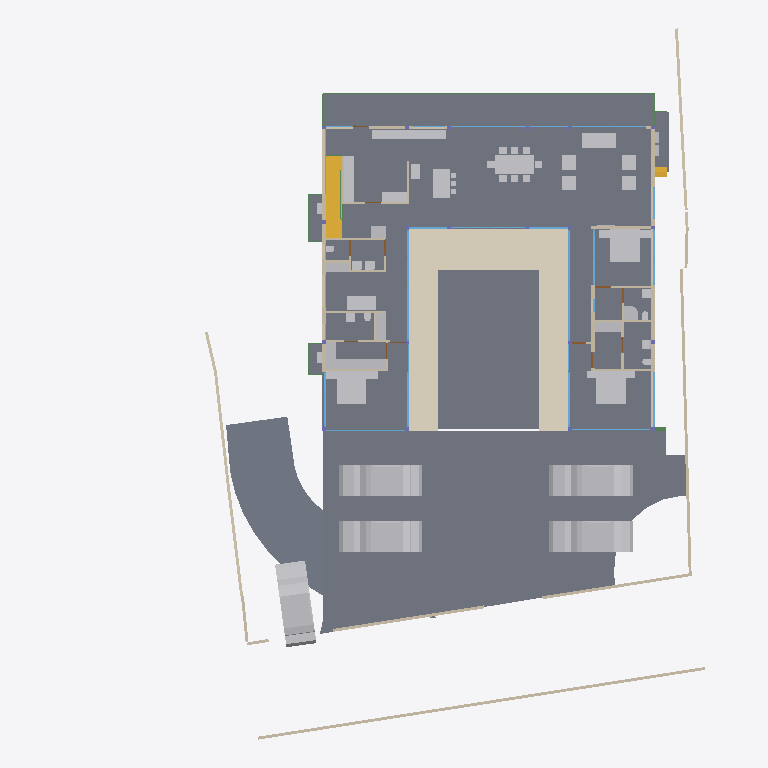
Plan cut of the same IFC building model at storey 'FF' (level 0.45 m, cut at 1.85 m), seen from above with north up, elements coloured by IFC class: 50 other elements (light grey), 39 walls (beige), 26 windows (light blue), 14 slabs (grey), 9 beams (green), 4 doors (brown), 2 stair flights (yellow), 1 covering (cream). Cut surfaces are drawn darker.
Extent 40.0 m × 44.2 m × 9.0 m (x, y, z). Storeys (5): GF at -2.55 m; FF Lvl at 0.00 m; FF at 0.45 m; FF Lintel at 3.15 m; SF at 3.65 m. Elements (566): 181 IfcColumn, 151 IfcBeam, 66 IfcWall, 38 IfcWindow, 26 IfcSlab, 24 IfcFurniture, 16 IfcDoor, 14 IfcSanitaryTerminal, 13 IfcCovering, 12 IfcFurnishingElement, 8 IfcUnitaryEquipment, 7 IfcVehicle.

HEADER;
FILE_DESCRIPTION(('ViewDefinition [CoordinationView]'),'2;1');
FILE_NAME('Manilal.ifc','2025-06-20T15:03:27+05:30',(),(),'IfcOpenShell 0.8.3-alpha250612','Bonsai 0.8.3-alpha250612-94452b4','');
FILE_SCHEMA(('IFC4X3'));
ENDSEC;
DATA;
#1480=IFCPROJECT('2TuuvCHJz54PsFPcraEbH$',$,'My Project',$,$,$,$,(#3,#128),#1481);
#3305=IFCSITE('0lpfVeOW52QfroqLYyHNY2',$,'My Site',$,$,#26,$,$,$,$,$,$,$,$);
#22021=IFCSITE('3bEIgyqTrDuwi1cEDDCOva',$,'Site',$,$,#223414,#22354,$,$,$,$,$,$,$);
#3313=IFCBUILDING('0MzaWOaS178x5FMqOflU3C',$,'My Building',$,$,#25,$,$,$,$,$,$);
#2081=IFCBUILDINGSTOREY('09kFoqoxrCvB1_fcEsMZsQ',$,'FF',$,$,#217,$,$,$,$);
#2986=IFCBUILDINGSTOREY('0zoFHJ9PnFW80M$mIVDQW3',$,'GF',$,$,#14477,$,$,$,$);
#17145=IFCBUILDINGSTOREY('0MckaoTknA3edZMUNhTyAK',$,'SF',$,$,#17254,$,$,$,$);
#20035=IFCBUILDINGSTOREY('3LpnsPikv4mRTBpfC3WQtx',$,'FF Lvl',$,$,#20051,$,$,$,$);
#23582=IFCBUILDINGSTOREY('0DtUgpQ1b6nBmkLmvc_ehu',$,'FF Lintel',$,$,#23767,$,$,$,$);
#2047=IFCSLAB('0o4IYvr$r5a9xXip1qf77x',$,'Slab',$,$,#57250,#2052,$,$);
#20004=IFCSLAB('2GmqP$Wiz2HBtZ3_3kNDpG',$,'Slab',$,$,#20401,#20015,$,$);
#19980=IFCSLAB('0gBflP6QrCERrajZS4Jcb5',$,'Slab',$,$,#244961,#19995,$,$);
#444096=IFCCOVERING('0_sfUdWJL30geCimsSdPtS',$,'Covering',$,$,#444126,#444111,$,$);
#29284=IFCSLAB('3iSMNRhjn6RxAf9MsQotHf',$,'Slab',$,$,#235074,#29295,$,$);
#446077=IFCVEHICLE('2$JJjIzDr6fuhTHFNPOXyx',$,'Vehicle',$,$,#446172,#446090,$,$);
#446110=IFCVEHICLE('375bP1QIr5xwaw0xewwnFn',$,'Vehicle',$,$,#446177,#446123,$,$);
#363464=IFCVEHICLE('3niOYHlMXAmArMi6E7T5Sk',$,'Vehicle',$,$,#363562,#363477,$,$);
#446049=IFCVEHICLE('1yICD2o296ROLrpKuhe72z',$,'Vehicle',$,$,#446109,#446062,$,$);
#58147=IFCVEHICLE('2iiwfLdIv6T90_RV$NVTaP',$,'Vehicle',$,$,#446167,#58160,$,$);
#363538=IFCSLAB('0rfp_Ohov2qeqT3_TxdHEi',$,'Slab',$,$,#363567,#363547,$,$);
#363504=IFCSLAB('0r6Ht4Hfz9hfKU4rzPm32Z',$,'Slab',$,$,#363537,#363513,$,$);
#441052=IFCWALL('1WNacC15X0Xf0V_b60Qnrw',$,'Wall',$,$,#441102,#441063,$,$);
#51049=IFCSTAIRFLIGHT('0QDG9AXQX0PgjOZTZBSSJQ',$,'StairFlight',$,$,#330515,#51062,$,12,11,0.183333337306976,0.150000005960464,.STRAIGHT.);
#7058=IFCFURNITURE('29pE85kkP97uASnGdXI9bH',$,'Furniture',$,$,#445207,#7090,$,$);
#11846=IFCFURNITURE('39rrc9a3PCpOjz$eiTdf$W',$,'Furniture',$,$,#447512,#11878,$,$);
#11957=IFCFURNITURE('2J33rbez11iRfVrYceM8DY',$,'Furniture',$,$,#305743,#11970,$,$);
#12030=IFCFURNITURE('3B8s7E7fjDlO_NqnYQjYof',$,'Furniture',$,$,#33408,#12043,$,$);
#362573=IFCSLAB('1kNiYiJ25CpB2FM_apFwUL',$,'Slab',$,$,#363002,#362594,$,$);
#363781=IFCSLAB('3akcNtqwn0Hexo08k_ypkq',$,'Slab',$,$,#388473,#363802,$,$);
#395961=IFCWALL('2oTy5UOG136OtM3IP_qiPs',$,'Wall',$,$,#396036,#395972,$,$);
#7098=IFCFURNITURE('3MXk8gWif1ohE$RfY6DOqq',$,'Furniture',$,$,#445182,#7130,$,$);
#244456=IFCFURNISHINGELEMENT('1V34mhiDv5wggbUM6jRsQC',$,'FurnishingElement',$,$,#244865,#244484,$);
#19509=IFCFURNISHINGELEMENT('1wEKKIVzjDLeDjVjJGXiki',$,'FurnishingElement',$,$,#446142,#19541,$);
#26337=IFCWALL('0dMaumaK11Re$pxoZyVSQ9',$,'Wall',$,$,#27501,#26348,$,$);
#445890=IFCWALL('2QiW7TnGvAygi5PkoeW31n',$,'Wall',$,$,#446048,#445901,$,$);
#229971=IFCWALL('2oOsi6buvCeB4sZT1ijFA2',$,'Wall',$,$,#230065,#229982,$,$);
#230171=IFCWALL('1HPS5ge59FQA3Ucv4$dmpm',$,'Wall',$,$,#230227,#230182,$,$);
#37612=IFCWALL('2oouJeu9XF0PkUjeEvxQOm',$,'Wall',$,$,#265996,#37632,$,$);
#372609=IFCSLAB('2EaTsox1TA598PptPSl07x',$,'Slab',$,$,#373867,#372630,$,$);
#29907=IFCBEAM('2zUjaUIRX8PO_$$4dpm23v',$,'Beam',$,$,#265083,#29919,$,$);
#44057=IFCWALL('1nWrLatmX5UucIWFwHwqn7',$,'Wall',$,$,#446710,#44077,$,$);
#26619=IFCWALL('0FMxrmeoPF7x0oR7G9$aVh',$,'Wall',$,$,#27506,#26630,$,$);
#27060=IFCWALL('10l$0x7lzBbBMMGF1qxI0s',$,'Wall',$,$,#27511,#27071,$,$);
#35319=IFCWALL('2ecVpX7frBE9HnXe73i5Ta',$,'Wall',$,$,#243891,#35339,$,$);
#36042=IFCWALL('2FDZc$1Z57bgSDQnhsHhc1',$,'Wall',$,$,#380618,#36062,$,$);
#244541=IFCFURNISHINGELEMENT('2JwwUQmCv2Ae2QjMfamPsc',$,'FurnishingElement',$,$,#265956,#244569,$);
#267470=IFCFURNISHINGELEMENT('1ufA2ANE52JhTB4cHcvKQc',$,'FurnishingElement',$,$,#267555,#267498,$);
#266876=IFCFURNISHINGELEMENT('1EaqRQINj92O5_luxyduwz',$,'FurnishingElement',$,$,#447497,#266904,$);
#444957=IFCFURNISHINGELEMENT('0BSUdLKz56RvzKl0$VHzT4',$,'FurnishingElement',$,$,#444992,#444973,$);
#172760=IFCWALL('2sYuhccprBsBolIfSKHX1A',$,'Wall',$,$,#447182,#172780,$,$);
#445088=IFCFURNISHINGELEMENT('2ht9RwrzjC2fycLUiz5Uzu',$,'FurnishingElement',$,$,#445173,#445104,$);
#445823=IFCFURNISHINGELEMENT('2EOIrokTf7sQnvNvbkh2mR',$,'FurnishingElement',$,$,#445858,#445839,$);
#51086=IFCFURNISHINGELEMENT('3uoL8FwKT6Z8Ik__ag8r_T',$,'FurnishingElement',$,$,#444956,#51163,$);
#1526=IFCWALL('1CCeDmF7D6CgViS7R2QfSU',$,'Wall',$,$,#384601,#1527,$,$);
#7138=IFCFURNITURE('07u5w712j3mw4b0aBksq9x',$,'Furniture',$,$,#445192,#7170,$,$);
#7230=IFCFURNITURE('257RdHH05EBOcTJGwoEUlD',$,'Furniture',$,$,#445202,#7243,$,$);
#97271=IFCFURNITURE('264iryIv5DPeHKPV4n8Efc',$,'Furniture',$,$,#97450,#97284,$,$);
#267570=IFCFURNISHINGELEMENT('0xsfNp7ez56h_anoL1l3n4',$,'FurnishingElement',$,$,#267655,#267598,$);
#445859=IFCFURNISHINGELEMENT('2_fWmdwu1DgB4QTuoEtqdN',$,'FurnishingElement',$,$,#446147,#445875,$);
#444993=IFCFURNISHINGELEMENT('3c37v2tCj2ivimeCx4MW9r',$,'FurnishingElement',$,$,#445168,#445009,$);
#7183=IFCFURNITURE('0I7Hp4EB58Eh801L1SZ2MY',$,'Furniture',$,$,#445197,#7196,$,$);
#7204=IFCFURNITURE('0w5hTHOp59R8PIefbPbOxu',$,'Furniture',$,$,#445187,#7217,$,$);
#97245=IFCFURNITURE('12HNCs16rDfwTzmyXQzSEm',$,'Furniture',$,$,#97445,#97258,$,$);
#312328=IFCSANITARYTERMINAL('2ApYGb9E92GxsnAmMhtfWI',$,'SanitaryTerminal',$,$,#447542,#312360,$,$);
#46178=IFCELECTRICAPPLIANCE('1eEaYeX5DEbxuBNwn_MOC2',$,'ElectricAppliance','655L LG Double Door',$,#388463,#46210,$,$);
#7853=IFCWALL('27UD4TXAD7ihl0Wy7NK4TU',$,'Wall',$,$,#447361,#7873,$,$);
#130539=IFCWALL('1N0zesiAv8s9$ZcdzUGklQ',$,'Wall',$,$,#244896,#130559,$,$);
#46383=IFCELECTRICAPPLIANCE('2_D_HDgNP7hhO3sllSgE08',$,'ElectricAppliance.001',$,$,#77601,#46415,$,$);
#26770=IFCWALL('27WVA19Qv4efvQm6cWiqsn',$,'Wall',$,$,#229922,#26781,$,$);
#1178=IFCWALL('3AfEJ0oVbCRebTpYg3hat2',$,'Wall',$,$,#264970,#1184,$,$);
#27098=IFCWALL('2qQNxnpy98iB6JMyhLi2FK',$,'Wall',$,$,#27516,#27109,$,$);
#1256=IFCWALL('3lCTnZM_XFn9QCb3frIzB4',$,'Wall',$,$,#267272,#1262,$,$);
#362609=IFCSTAIRFLIGHT('2YQn9a$XPAR8PX6QXu0TXq',$,'StairFlight',$,$,#364910,#362641,$,16,15,0.206249997019768,0.25,.STRAIGHT.);
#1112=IFCWALL('0ZJZVj_BPB0RhymVqZDjrB',$,'Wall',$,$,#382289,#1118,$,$);
#93655=IFCWALL('3ehB$V3hTFvf8xZdTKhW01',$,'Wall',$,$,#447159,#93675,$,$);
#26134=IFCWALL('3i_YpJFe9529T2L9L4$CKB',$,'Wall',$,$,#27496,#26145,$,$);
#45867=IFCWINDOW('2ITQQA3UX1gg8I8niCWSY4',$,'Window',$,$,#266016,#110146,$,2.79999995231628,4.5,$,$,$);
#1342=IFCWALL('1zYAwAgZ94A9q2Xf$lP7Cn',$,'Wall',$,$,#266006,#1343,$,$);
#173453=IFCWINDOW('3TfmPwo9v7g8rl7yTI8PR0',$,'Window',$,$,#447760,#173471,$,2.79999995231628,3.45000004768372,$,$,$);
#380842=IFCWINDOW('3PLDVCZpH7LhgfzRTvXp7K',$,'Window',$,$,#384753,#384709,$,1.79999995231628,1.0,$,$,$);
#2037=IFCWALL('2UVtoYL$14dgND2FpfCTNX',$,'Wall',$,$,#447557,#2042,$,$);
#447224=IFCWINDOW('3guyH63vnB3P$cCD9r0_zK',$,'Window',$,$,#447587,#447242,$,2.79999995231628,4.5,$,$,$);
#25622=IFCWINDOW('03HgKoXUP97huBY23s7FSC',$,'Window',$,$,#243921,#102990,$,2.79999995231628,3.45000004768372,$,.DOUBLE_PANEL_VERTICAL.,$);
#42904=IFCWINDOW('0yG0aNsF5CdOTl1YRaiwT0',$,'Window',$,$,#266021,#109941,$,2.79999995231628,4.0,$,$,$);
#42784=IFCWINDOW('1X8uCygFf1TRSEXVdpbnd0',$,'Window',$,$,#266026,#110183,$,2.79999995231628,3.0,$,$,$);
#183171=IFCWINDOW('2eK2SWY_H22e6Svf5gP6pA',$,'Window',$,$,#384583,#384539,$,1.79999995231628,3.45000004768372,$,$,$);
#384612=IFCWINDOW('2C8MHtt2H8jQIK8DkgU_ce',$,'Window',$,$,#389193,#384644,$,1.79999995231628,3.45000004768372,$,$,$);
#447264=IFCWINDOW('2$JXuyiTT8QfjHWzh3RQpm',$,'Window',$,$,#447592,#447282,$,2.79999995231628,3.0,$,$,$);
#444755=IFCWALL('32z2NpiHrAyuIqyu_YGXgO',$,'Wall',$,$,#444817,#444775,$,$);
#1283=IFCWALL('3TMKTJOXP4kO7RGlBcguQ3',$,'Wall',$,$,#265003,#1289,$,$);
#12082=IFCFURNITURE('1ijuMDyij9H8QL3CN8GtC4',$,'Furniture',$,$,#33418,#12095,$,$);
#233175=IFCSLAB('0VBI372_j7QfV8K77ZXc2j',$,'Slab',$,$,#396328,#233196,$,$);
#233423=IFCSLAB('2iz_Ym1n1ESAR1rowyjd_I',$,'Slab',$,$,#396358,#233448,$,$);
#233456=IFCSLAB('3aaRRI8RTD_hmdhlW5RoWg',$,'Slab',$,$,#396363,#233481,$,$);
#7689=IFCWALL('0dxWKeo9r0A8LiqkBJOP0c',$,'Wall',$,$,#447547,#7709,$,$);
#444834=IFCWALL('1Fx9sEX11DYf94GLQzz2JU',$,'Wall',$,$,#444891,#444854,$,$);
#32932=IFCSANITARYTERMINAL('0alXl67Mz3UOHuHPJAAx8X',$,'SanitaryTerminal',$,$,#81871,#32945,$,$);
#31788=IFCSANITARYTERMINAL('1k$1F$QwDAaQd7DgWKkhJt',$,'SanitaryTerminal',$,$,#81866,#31801,$,$);
#11886=IFCFURNITURE('08t00vVFn2_PNEL0nmpi4V',$,'Furniture',$,$,#447502,#11918,$,$);
#11931=IFCFURNITURE('2JL5EreVn6NOEYfo807d0n',$,'Furniture',$,$,#447507,#11944,$,$);
#12056=IFCFURNITURE('1Tx$doZ9b7ixhiQ_gbtQd4',$,'Furniture',$,$,#33413,#12069,$,$);
#52721=IFCWALL('3HoUgi9751ffyJn8Tt97uA',$,'Wall',$,$,#266381,#52741,$,$);
#46025=IFCWALL('3_n5vNidv469mEa41_hn3r',$,'Wall',$,$,#445802,#46045,$,$);
#12849=IFCSANITARYTERMINAL('1ztpUHwNv1MuVJRLc_toj6',$,'SanitaryTerminal',$,$,#447532,#12881,$,$);
#12946=IFCSANITARYTERMINAL('237pQbKSj1tg5CbkfQmNl1',$,'SanitaryTerminal',$,$,#441918,#12959,$,$);
#62783=IFCSANITARYTERMINAL('1W6hE1Q9HFq9QjSPyMj_lH',$,'SanitaryTerminal',$,$,#447537,#62796,$,$);
#7785=IFCWALL('3alb8PmNnBWRaq9wE7XFnt',$,'Wall',$,$,#446660,#7805,$,$);
#265447=IFCWINDOW('11VC8UY6nBiuqgLWYbOviy',$,'Window',$,$,#436317,#265465,$,2.79999995231628,4.92999982833862,$,.SINGLE_PANEL.,$);
#23385=IFCWINDOW('3liBQwp293KPogKKZ10Jtg',$,'Window',$,$,#265446,#43696,$,2.79999995231628,4.92999982833862,$,.SINGLE_PANEL.,$);
#150204=IFCWINDOW('2rSMA4AuH6FeN4rb0KSroB',$,'Window',$,$,#244976,#150354,$,2.79999995231628,2.40050005912781,$,.SINGLE_PANEL.,$);
#150381=IFCWINDOW('0RDdtohGb3wPXN7Q65V5l1',$,'Window',$,$,#244981,#150394,$,2.79999995231628,2.40050005912781,$,.SINGLE_PANEL.,$);
#233390=IFCSLAB('2f2jkuEQ95deHHcp0LeZsL',$,'Slab',$,$,#396353,#233415,$,$);
#55311=IFCWALL('1sNrPq82f1qvmjg1j5M$n3',$,'Wall',$,$,#187866,#55331,$,$);
#80186=IFCWALL('3kDpYh0M9DMQCp3tr5pnbc',$,'Wall',$,$,#267235,#80206,$,$);
#380908=IFCWINDOW('1lGEA26ojCweF_Y_0KBSy7',$,'Window',$,$,#381188,#380926,$,1.79999995231628,1.0,$,$,$);
#11978=IFCFURNITURE('2GNkki_F53svXIRizzljEt',$,'Furniture',$,$,#305733,#265156,$,$);
#265169=IFCFURNITURE('2hfsZI7BX1G95tXka9KQ4c',$,'Furniture',$,$,#305738,#265182,$,$);
#25887=IFCWALL('3DOK2PUDn3QwM2HLeZR6QD',$,'Wall',$,$,#445946,#25894,$,$);
#363755=IFCUNITARYEQUIPMENT('0JDCkdxmj3oxTz_uQQEVKT',$,'UnitaryEquipment',$,$,#363819,#363768,$,$);
#366866=IFCUNITARYEQUIPMENT('2Fw0FCYgfBhfGmA9MAgmOd',$,'UnitaryEquipment',$,$,#415258,#366879,$,$);
#444634=IFCBEAM('3HI9jYE49DQh59L0y7CDx2',$,'Beam',$,$,#444730,#444645,$,$);
#67609=IFCWALL('1b9bPzqb104AcHTtLpy63V',$,'Wall',$,$,#267456,#67629,$,$);
#384754=IFCBEAM('0WWpVKl9XAOObgNswx6AN9',$,'Beam',$,$,#384986,#384765,$,$);
#12920=IFCSANITARYTERMINAL('0kpsmz29D8juUyM19Wtlly',$,'SanitaryTerminal',$,$,#441908,#12933,$,$);
#12769=IFCSANITARYTERMINAL('2vdxbHG$XBkAinHNSDuSLM',$,'SanitaryTerminal',$,$,#447522,#12801,$,$);
#62762=IFCSANITARYTERMINAL('2DTr6V3Ov5BOyCO61nsVCy',$,'SanitaryTerminal',$,$,#447527,#62775,$,$);
#364003=IFCBEAM('1xPErLVJn7SRRurKwzPU$a',$,'Beam',$,$,#388718,#364014,$,$);
#441596=IFCBEAM('0mg04q$01DhAmI44ZcdEcS',$,'Beam',$,$,#441669,#441607,$,$);
#12998=IFCSANITARYTERMINAL('1pCYUjjaX5yvTggnnvT9WB',$,'SanitaryTerminal',$,$,#267881,#13011,$,$);
#395885=IFCWALL('0SzsKfT0jBuBF18kzhhOm3',$,'Wall',$,$,#395960,#395896,$,$);
#363956=IFCUNITARYEQUIPMENT('2jk8msV5n85QmwykNSoutP',$,'UnitaryEquipment',$,$,#364920,#363969,$,$);
#363982=IFCUNITARYEQUIPMENT('2IoLUD56D97gPVX_sl2ctQ',$,'UnitaryEquipment',$,$,#364925,#363995,$,$);
#57309=IFCBEAM('3xcDMG0aj9Xgc56BcdooE6',$,'Beam',$,$,#243525,#57320,$,$);
#176076=IFCWINDOW('2ZtwOiAmvEueKbdoo64HrK',$,'Window',$,$,#267144,#176089,$,2.79999995231628,2.40050005912781,$,.SINGLE_PANEL.,$);
#41613=IFCWINDOW('3V21HLULz4rhhoikKYxwTW',$,'Window.022',$,$,#244991,#148935,$,2.79999995231628,2.32599997520447,$,.DOUBLE_PANEL_VERTICAL.,$);
#130039=IFCWINDOW('2d4nEuDYnCKAVj7s5RlWM7',$,'Window',$,$,#267149,#175723,$,2.79999995231628,4.82399988174438,$,.TRIPLE_PANEL_VERTICAL.,$);
#149274=IFCWINDOW('30_aGhIs59sBUX7Za7xGJZ',$,'Window.022',$,$,#244986,#149292,$,2.79999995231628,2.32599997520447,$,.DOUBLE_PANEL_VERTICAL.,$);
#175745=IFCWINDOW('3z5JKHZ41FdxrSJllwuMgx',$,'Window',$,$,#267154,#175763,$,2.79999995231628,4.82399988174438,$,.TRIPLE_PANEL_VERTICAL.,$);
#175844=IFCWINDOW('3FEUGUF8n8vfgPx6dMRP2G',$,'Window',$,$,#267159,#175862,$,2.79999995231628,4.82399988174438,$,.TRIPLE_PANEL_VERTICAL.,$);
#175889=IFCWINDOW('3QDjposrH1gvpn64wXKX9b',$,'Window',$,$,#267164,#175907,$,2.79999995231628,4.82399988174438,$,.TRIPLE_PANEL_VERTICAL.,$);
#233357=IFCSLAB('06iRZLKKfCP8faLo55KHRz',$,'Slab',$,$,#396348,#233382,$,$);
#28808=IFCWALL('3m8X89_nHEBQ3A$cO0dW30',$,'Wall',$,$,#447562,#28828,$,$);
#93153=IFCDOOR('06ge_TnPfF$uRFBA_bihvC',$,'Door',$,$,#267189,#93166,$,2.09999990463257,1.0,$,$,$);
#110332=IFCWINDOW('3vjocJxinCiwHdUnGVZCKs',$,'Window',$,$,#166499,#166072,$,1.79999995231628,2.0,$,.DOUBLE_PANEL_VERTICAL.,$);
#14220=IFCWINDOW('1JUpa15w1EPgGvbWoKg73I',$,'Window',$,$,#415230,#169623,$,1.5,2.5,$,.SINGLE_PANEL.,$);
#170066=IFCWINDOW('3f2C1zUwD4c9zRWtnGTagP',$,'Window',$,$,#415248,#170087,$,1.5,2.5,$,.SINGLE_PANEL.,$);
#55626=IFCWALL('2M7j5Ecbb0FxD1NCjCSrSn',$,'Wall',$,$,#187838,#55646,$,$);
#233083=IFCWINDOW('0ZIFlr5aL5vhbPv_6PnM6F',$,'Window',$,$,#266396,#233096,$,1.79999995231628,3.45000004768372,$,$,$);
#379749=IFCBEAM('3TCqQX1$n5nh4hc72nvokR',$,'Beam',$,$,#387252,#379760,$,$);
#9033=IFCDOOR('1G5Su1EVTF8AbsbEytgRBM',$,'Door',$,$,#446641,#9065,$,2.09999990463257,1.0,$,$,$);
#67076=IFCDOOR('3tEFG6Om12k9izFOR1Pomu',$,'Door',$,$,#188223,#82092,$,2.09999990463257,1.0,$,$,$);
#372973=IFCBEAM('3w2H4CPpnFe8QqAxZd37IL',$,'Beam',$,$,#373942,#372984,$,$);
#387180=IFCBEAM('1Mtrjp$T15oAfZGvd5Kjz0',$,'Beam',$,$,#388743,#387191,$,$);
#446996=IFCDOOR('1hPKTZqtDCleYhfZuRwpqW',$,'Door',$,$,#447079,#447009,$,2.09999990463257,1.0,$,$,$);
ENDSEC;
